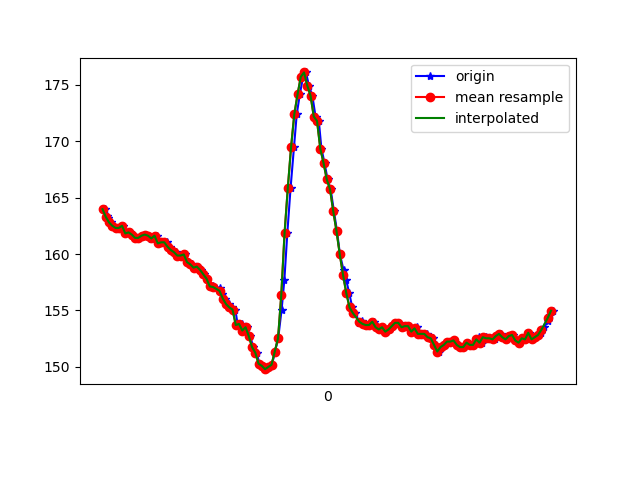

Values plotted in this chart, from the file beside it:
1617847430496, 543074106748772, 163.96484, -238.96484, -58.88672
1617847430506, 543074126831790, 163.4, -239.5, -58.2
1617847430512, 543074145297179, 163.2, -240.2, -59.57
1617847430531, 543074164342473, 162.8, -240.6, -59.28
1617847430551, 543074183418287, 162.5, -240.8, -59.77
1617847430570, 543074202463581, 162.3, -240.2, -58.5
1617847430595, 543074221692002, 162.3, -240.7, -58.59
1617847430607, 543074240523647, 162.5, -240.3, -58.01
1617847430631, 543074260606665, 161.8, -241.2, -58.98
1617847430647, 543074278736319, 161.9, -241.6, -58.5
1617847430665, 543074297812134, 161.7, -241.6, -58.5
1617847430685, 543074316857428, 161.4, -241.7, -59.18
1617847430705, 543074335872200, 161.4, -242, -59.57
1617847430724, 543074354948015, 161.6, -242.7, -59.18
1617847430742, 543074373993309, 161.7, -241.4, -58.69
1617847430761, 543074393130166, 161.6, -242.1, -58.59
1617847430780, 543074412175460, 161.3, -242.4, -58.98
1617847430799, 543074431312317, 161.4, -242.6, -59.28
1617847430817, 543074450357611, 161.6, -242, -59.57
1617847430836, 543074469341862, 160.9, -242.3, -59.67
1617847430859, 543074488387156, 161, -242.8, -59.67
1617847430875, 543074507432449, 161, -242.5, -59.18
1617847430896, 543074526477743, 160.6, -242.9, -59.57
1617847430913, 543074545523037, 160.4, -243.3, -59.28
1617847430933, 543074564568330, 160.2, -243.1, -58.69
1617847430953, 543074583644145, 159.9, -242.8, -58.3
1617847430971, 543074602658917, 159.9, -242.7, -58.98
1617847430989, 543074621856818, 160, -242.9, -58.69
1617847431007, 543074640749505, 159.3, -242.9, -58.2
1617847431030, 543074659733756, 159.1, -243.4, -57.23
1617847431054, 543074678779049, 158.8, -243.8, -58.59
1617847431067, 543074698068513, 158.9, -243.5, -59.77
1617847431084, 543074717052764, 158.6, -244.2, -59.77
1617847431102, 543074736098058, 158.2, -244.6, -59.28
1617847431123, 543074755143352, 157.8, -244.8, -58.69
1617847431144, 543074774219166, 157.1, -244.5, -59.18
1617847431160, 543074793233939, 157.1, -244.7, -58.3
1617847431179, 543074812279232, 157, -244.9, -58.59
1617847431200, 543074831294005, 157, -244.2, -57.32
1617847431217, 543074850369820, 156.4, -244.3, -58.59
1617847431236, 543074869415113, 156.1, -244.7, -58.59
1617847431256, 543074888521449, 155.6, -245.8, -58.5
1617847431276, 543074907566743, 155.3, -246.1, -58.3
1617847431297, 543074926673079, 155.1, -246.8, -58.2
1617847431312, 543074945718373, 153.7, -246.7, -58.01
1617847431338, 543074964733145, 153.8, -246.4, -57.62
1617847431352, 543074983900524, 153.2, -246.1, -57.81
1617847431370, 543075002915296, 153.5, -245.6, -56.54
1617847431388, 543075022021633, 152.7, -245.7, -55.57
1617847431408, 543075041036405, 151.8, -245.1, -55.08
1617847431429, 543075060081699, 151.3, -244.8, -54.1
1617847431445, 543075079126992, 150.3, -245.1, -53.42
1617847431466, 543075098141764, 150.1, -243.1, -51.17
1617847431484, 543075117278622, 149.8, -241.2, -48.44
1617847431505, 543075136293394, 150.0, -237.6, -42.58
1617847431523, 543075155369209, 150.2, -234.1, -35.74
1617847431541, 543075174414503, 151.4, -231.4, -28.32
1617847431561, 543075193459796, 152.5, -230.7, -20.21
1617847431582, 543075212474569, 155.1, -231.4, -10.64
1617847431599, 543075231795948, 157.7, -234, -2.539
1617847431617, 543075250749678, 161.8, -237, 4.297
... 86 more rows
